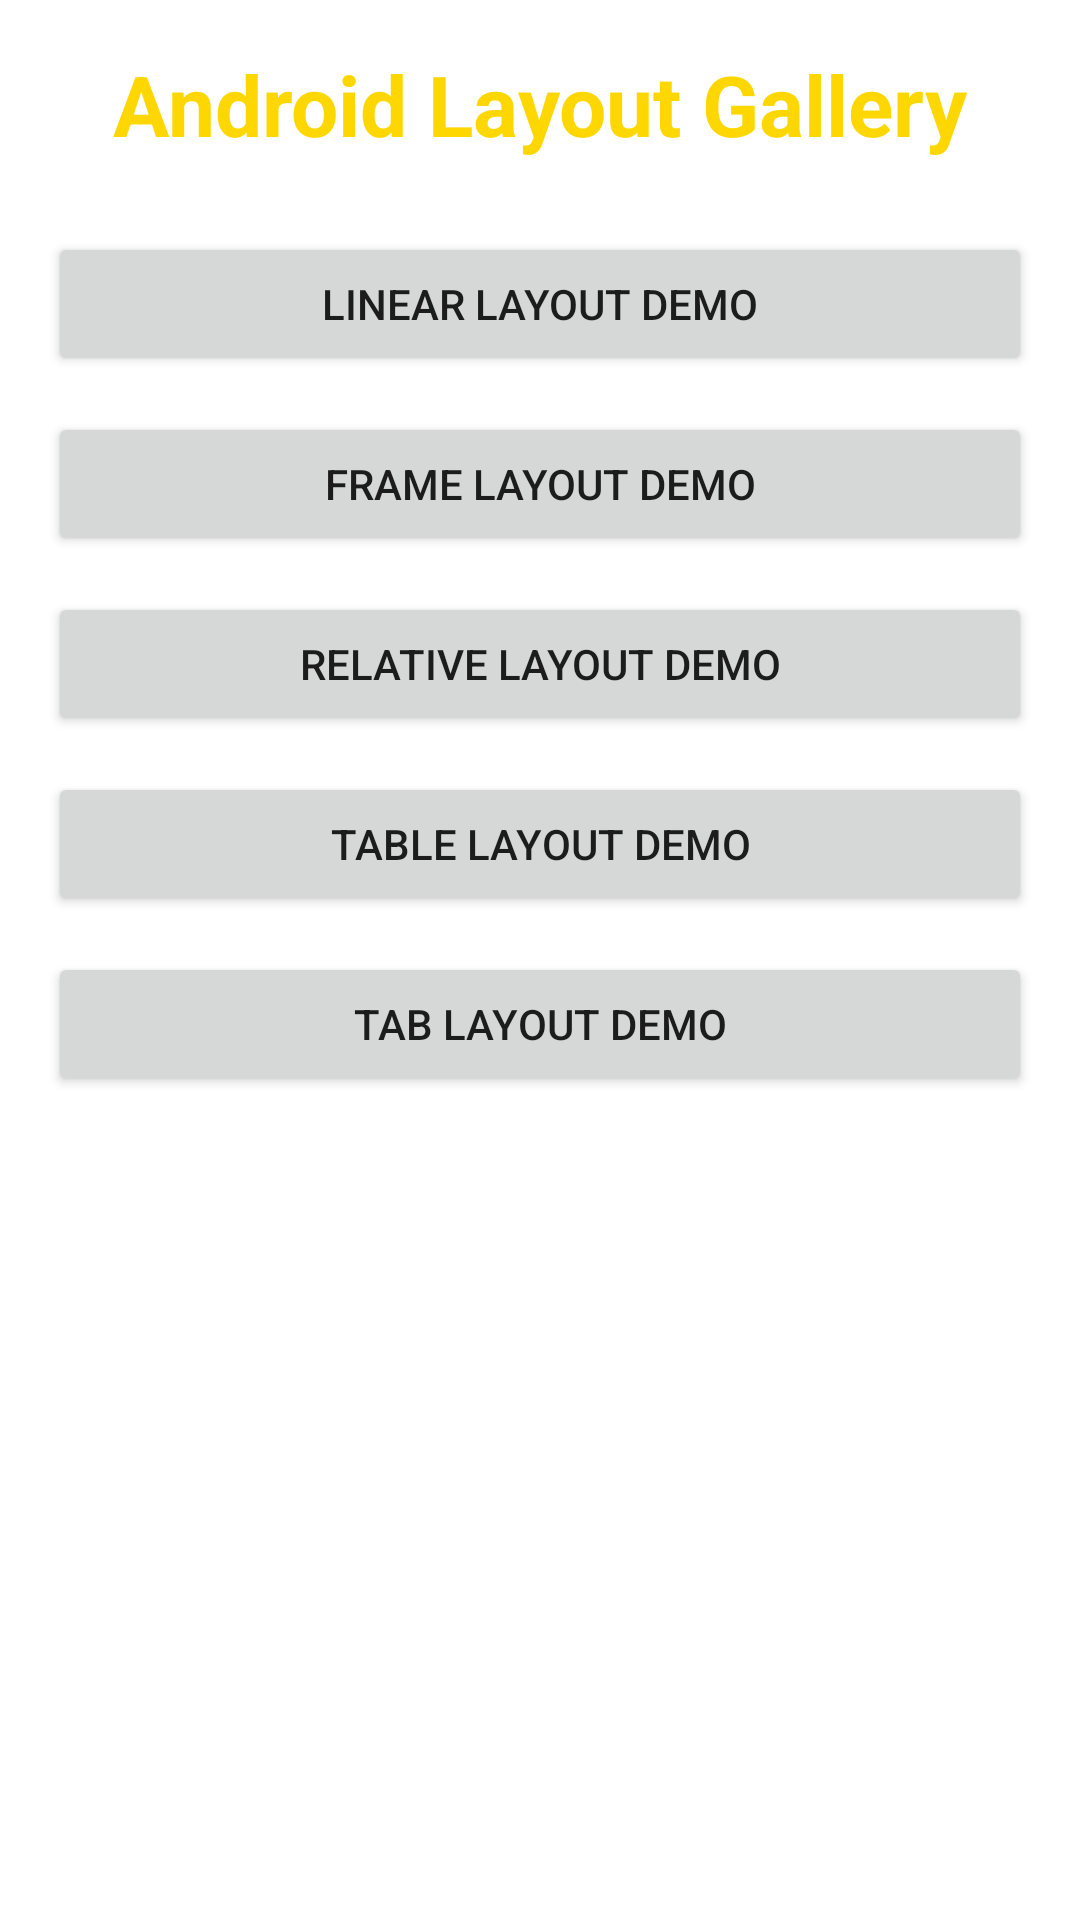

Android layout source for this screen:
<!-- AndroidManifest.xml: application theme Theme.AfricanLiteratureLibraryApp -->
<!-- res/layout/activity_layout_gallery.xml -->
<?xml version="1.0" encoding="utf-8"?>
<ScrollView xmlns:android="http://schemas.android.com/apk/res/android"
    xmlns:app="http://schemas.android.com/apk/res-auto"
    xmlns:tools="http://schemas.android.com/tools"
    android:layout_width="match_parent"
    android:layout_height="match_parent"
    android:padding="16dp"
    tools:context=".activities.LayoutGalleryActivity">

    <LinearLayout
        android:layout_width="match_parent"
        android:layout_height="wrap_content"
        android:orientation="vertical"
        android:gravity="center_horizontal">

        <TextView
            android:layout_width="wrap_content"
            android:layout_height="wrap_content"
            android:text="@string/layout_gallery_title"
            android:textSize="28sp"
            android:textStyle="bold"
            android:layout_marginBottom="24dp"
            android:textColor="?attr/colorPrimary" />

        <Button
            android:id="@+id/btnLinearLayout"
            android:layout_width="match_parent"
            android:layout_height="wrap_content"
            android:text="@string/linear_layout_button"
            android:layout_marginBottom="12dp" />

        <Button
            android:id="@+id/btnFrameLayout"
            android:layout_width="match_parent"
            android:layout_height="wrap_content"
            android:text="@string/frame_layout_button"
            android:layout_marginBottom="12dp" />

        <Button
            android:id="@+id/btnRelativeLayout"
            android:layout_width="match_parent"
            android:layout_height="wrap_content"
            android:text="@string/relative_layout_button"
            android:layout_marginBottom="12dp" />

        <Button
            android:id="@+id/btnTableLayout"
            android:layout_width="match_parent"
            android:layout_height="wrap_content"
            android:text="@string/table_layout_button"
            android:layout_marginBottom="12dp" />

        <Button
            android:id="@+id/btnTabLayout"
            android:layout_width="match_parent"
            android:layout_height="wrap_content"
            android:text="@string/tab_layout_button"
            android:layout_marginBottom="12dp" />

    </LinearLayout>
</ScrollView>
<!-- resources referenced by this layout -->
<resources>
  <string name="frame_layout_button">Frame Layout Demo</string>
  <string name="layout_gallery_title">Android Layout Gallery</string>
  <string name="linear_layout_button">Linear Layout Demo</string>
  <string name="relative_layout_button">Relative Layout Demo</string>
  <string name="tab_layout_button">Tab Layout Demo</string>
  <string name="table_layout_button">Table Layout Demo</string>
  <style name="Theme.AfricanLiteratureLibraryApp" parent="Theme.MaterialComponents.DayNight.DarkActionBar">
          
          <item name="colorPrimary">@color/yellow_primary</item>
          <item name="colorPrimaryVariant">@color/yellow_dark</item>
          <item name="colorOnPrimary">@color/black</item>
  
          
          <item name="colorSecondary">@color/grey_medium</item>
          <item name="colorSecondaryVariant">@color/grey_dark</item>
          <item name="colorOnSecondary">@color/white</item>
  
          
          <item name="android:colorBackground">@color/white</item>
          <item name="colorSurface">@color/white</item>
          <item name="colorOnSurface">@color/grey_dark</item>
          <item name="colorOnSurfaceVariant">@color/grey_medium</item> 
          <item name="colorOnBackground">@color/grey_dark</item>
  
          
          <item name="android:statusBarColor" tools:targetApi="l">?attr/colorPrimaryVariant</item>
          
      </style>
  <color name="yellow_primary">#FFD700</color>
  <color name="yellow_dark">#FFA500</color>
  <color name="black">#000000</color>
  <color name="grey_medium">#616161</color>
  <color name="grey_dark">#424242</color>
  <color name="white">#FFFFFF</color>
</resources>
